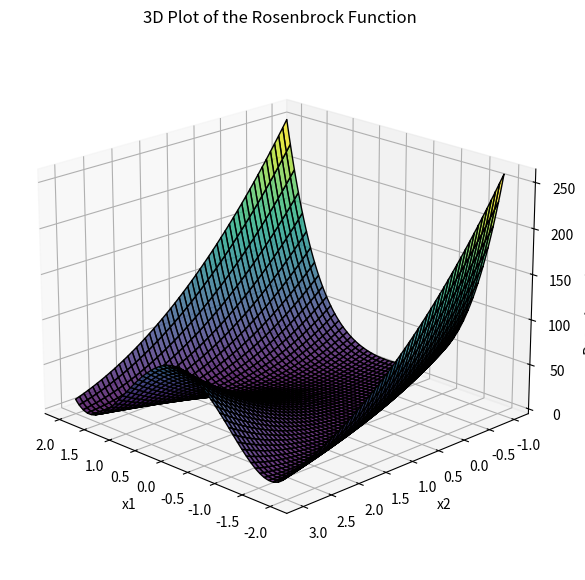

Python code for this plot:
import matplotlib.pyplot as plt
import numpy as np
from mpl_toolkits.mplot3d import Axes3D

# Defining the rosenbrock function
def Rosenbrock(x1,x2):
  return (1 - x1)**2 + 10*(x2 - x1*x1)**2


def grad_f(x1, x2):
    """
    Compute the gradient of the Rosenbrock function at the point (x1, x2).
    """
    dfdx1 = -2 * (1 - x1) - 40 * x1 * (x2 - x1**2)
    dfdx2 = 20 * (x2 - x1**2)
    return dfdx1, dfdx2

def plot_rosenbrock_with_points(X1, X2, Z, points, trial_num, type, zoom_xlim=None, zoom_ylim=None):
    fig, (ax3d, ax2d) = plt.subplots(1, 2, figsize=(16, 8), gridspec_kw={'width_ratios': [1, 1]})

    # 3D Plot
    ax3d = fig.add_subplot(121, projection='3d')
    ax3d.plot_surface(X1, X2, Z, cmap='viridis', edgecolor='k', alpha=0.4)
    ax3d.view_init(elev=40, azim=30)

    # Extract coordinates for path points
    x_points = [p[0] for p in points]
    y_points = [p[1] for p in points]
    z_points = [Rosenbrock(p[0], p[1]) for p in points]
    z_points_above = [z + 5 for z in z_points]

    # Plot optimization path on 3D surface
    ax3d.plot(x_points, y_points, z_points_above, color='red', marker='o', markersize=6, linestyle='-', linewidth=2, label="Optimization Path")

    # Highlight the final point
    final_point = points[-1]
    final_z = Rosenbrock(final_point[0], final_point[1]) + 5
    ax3d.scatter(final_point[0], final_point[1], final_z, color='blue', s=100, label='Final Point', edgecolors='black', zorder=5)

    ax3d.set_xlabel('x1')
    ax3d.set_ylabel('x2')
    ax3d.set_zlabel('Rosenbrock(x1, x2)')
    ax3d.legend()

    # 2D Contour Plot (Zoomed)
    ax2d.contourf(X1, X2, Z, levels=50, cmap='viridis', alpha=0.7)
    ax2d.contour(X1, X2, Z, levels=50, colors='black', linewidths=0.5)
    ax2d.plot(x_points, y_points, color='red', marker='o', markersize=4, linestyle='-', linewidth=1.5, label="Optimization Path")
    ax2d.scatter(final_point[0], final_point[1], color='blue', s=60, label='Final Point', edgecolors='black', zorder=5)

    # Set zoomed limits if provided
    if zoom_xlim:
        ax2d.set_xlim(zoom_xlim)
    if zoom_ylim:
        ax2d.set_ylim(zoom_ylim)

    ax2d.set_xlabel('x1')
    ax2d.set_ylabel('x2')
    ax2d.legend()

    # Save and show the plot
    plt.show()


def main():
    # Plotting the rosenbrock function
    x1 = np.linspace(-2, 2, 400)
    x2 = np.linspace(-1, 3, 400)
    X1, X2 = np.meshgrid(x1, x2)
    Z = Rosenbrock(X1, X2)

    # Plot the 3D surface
    fig = plt.figure(figsize=(8, 7))
    ax = fig.add_subplot(111, projection='3d')
    ax.plot_surface(X1, X2, Z, cmap='viridis', edgecolor='k', alpha=0.8)
    ax.view_init(elev=20, azim=135)


    ax.set_xlabel('x1')
    ax.set_ylabel('x2')
    ax.set_zlabel('Rosenbrock(x1, x2)')
    ax.set_title('3D Plot of the Rosenbrock Function')
    plt.show()

main()